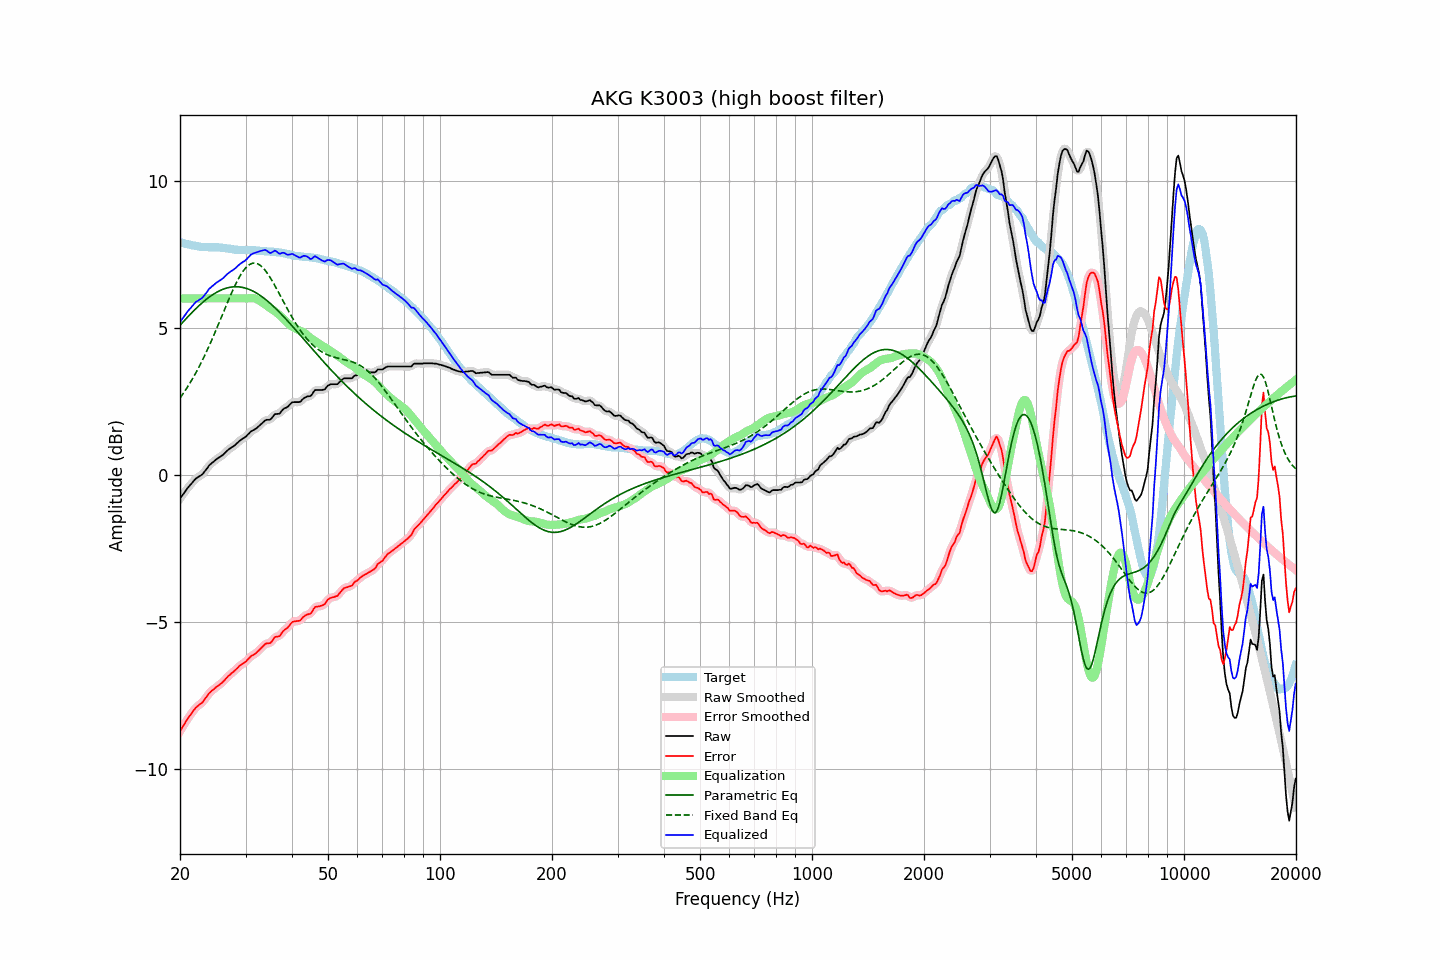

The file beside this chart, header and first rows:
frequency, raw, error, smoothed, error_smoothed, equalization, parametric_eq, fixed_band_eq, equalized_raw, equalized_smoothed, target
20.00, -0.80, -8.71, -0.80, -8.72, 6.00, 5.09, 2.62, 5.20, 5.20, 7.91
20.20, -0.72, -8.62, -0.73, -8.62, 6.00, 5.15, 2.69, 5.28, 5.27, 7.90
20.40, -0.65, -8.53, -0.65, -8.53, 6.00, 5.21, 2.77, 5.35, 5.35, 7.88
20.61, -0.58, -8.44, -0.58, -8.44, 6.00, 5.27, 2.85, 5.42, 5.42, 7.87
20.81, -0.50, -8.35, -0.50, -8.35, 6.00, 5.32, 2.93, 5.50, 5.50, 7.85
21.02, -0.42, -8.26, -0.43, -8.27, 6.00, 5.38, 3.02, 5.58, 5.57, 7.84
21.23, -0.36, -8.19, -0.36, -8.19, 6.00, 5.44, 3.11, 5.64, 5.64, 7.83
21.44, -0.30, -8.12, -0.30, -8.11, 6.00, 5.50, 3.20, 5.70, 5.70, 7.82
21.66, -0.24, -8.03, -0.23, -8.04, 6.00, 5.55, 3.29, 5.76, 5.77, 7.80
21.87, -0.17, -7.97, -0.17, -7.97, 6.00, 5.61, 3.39, 5.83, 5.83, 7.80
22.09, -0.11, -7.90, -0.12, -7.91, 6.00, 5.66, 3.49, 5.89, 5.88, 7.79
22.31, -0.08, -7.86, -0.08, -7.86, 6.00, 5.71, 3.59, 5.92, 5.92, 7.77
22.54, -0.05, -7.81, -0.05, -7.81, 6.00, 5.76, 3.69, 5.95, 5.95, 7.76
22.76, -0.01, -7.77, -0.01, -7.77, 6.00, 5.81, 3.80, 5.99, 5.99, 7.75
22.99, 0.03, -7.73, 0.03, -7.71, 6.00, 5.86, 3.91, 6.03, 6.03, 7.75
23.22, 0.10, -7.65, 0.09, -7.65, 6.00, 5.91, 4.02, 6.10, 6.09, 7.74
23.45, 0.17, -7.58, 0.16, -7.58, 6.00, 5.95, 4.13, 6.17, 6.16, 7.74
23.69, 0.23, -7.51, 0.24, -7.50, 6.00, 6.00, 4.25, 6.23, 6.24, 7.74
23.92, 0.32, -7.42, 0.31, -7.43, 6.00, 6.04, 4.37, 6.32, 6.31, 7.74
24.16, 0.37, -7.37, 0.37, -7.37, 6.00, 6.08, 4.49, 6.37, 6.37, 7.74
24.40, 0.42, -7.32, 0.42, -7.32, 6.00, 6.11, 4.62, 6.42, 6.42, 7.74
24.65, 0.46, -7.28, 0.46, -7.28, 6.00, 6.15, 4.74, 6.46, 6.46, 7.74
24.89, 0.51, -7.23, 0.50, -7.23, 6.00, 6.18, 4.87, 6.51, 6.50, 7.74
25.14, 0.55, -7.19, 0.54, -7.19, 6.00, 6.21, 5.00, 6.55, 6.54, 7.74
25.39, 0.59, -7.15, 0.58, -7.15, 6.00, 6.24, 5.13, 6.59, 6.58, 7.74
25.65, 0.62, -7.11, 0.62, -7.11, 6.00, 6.27, 5.26, 6.62, 6.62, 7.73
25.91, 0.65, -7.07, 0.66, -7.07, 6.00, 6.29, 5.40, 6.65, 6.66, 7.72
26.16, 0.70, -7.02, 0.70, -7.02, 6.00, 6.32, 5.53, 6.70, 6.70, 7.71
26.43, 0.75, -6.96, 0.75, -6.96, 6.00, 6.34, 5.66, 6.75, 6.75, 7.71
26.69, 0.81, -6.90, 0.80, -6.90, 6.00, 6.35, 5.79, 6.81, 6.80, 7.70
26.96, 0.85, -6.84, 0.85, -6.84, 6.00, 6.37, 5.92, 6.85, 6.85, 7.69
27.23, 0.89, -6.79, 0.90, -6.79, 6.00, 6.38, 6.05, 6.89, 6.90, 7.69
27.50, 0.94, -6.74, 0.93, -6.75, 6.00, 6.39, 6.18, 6.94, 6.93, 7.68
27.77, 0.97, -6.70, 0.97, -6.70, 6.00, 6.39, 6.30, 6.97, 6.97, 7.67
28.05, 1.01, -6.65, 1.01, -6.65, 6.00, 6.40, 6.42, 7.01, 7.01, 7.66
28.33, 1.06, -6.60, 1.05, -6.60, 6.00, 6.40, 6.53, 7.06, 7.05, 7.66
28.62, 1.10, -6.55, 1.10, -6.55, 6.00, 6.40, 6.63, 7.10, 7.10, 7.65
28.90, 1.16, -6.49, 1.15, -6.50, 6.00, 6.39, 6.73, 7.16, 7.15, 7.64
29.19, 1.20, -6.46, 1.20, -6.45, 6.00, 6.38, 6.82, 7.20, 7.20, 7.65
29.48, 1.24, -6.41, 1.23, -6.42, 6.00, 6.37, 6.91, 7.24, 7.23, 7.65
29.78, 1.27, -6.38, 1.27, -6.38, 6.00, 6.36, 6.98, 7.27, 7.27, 7.65
30.08, 1.30, -6.34, 1.31, -6.34, 6.00, 6.35, 7.05, 7.30, 7.31, 7.65
30.38, 1.36, -6.28, 1.36, -6.28, 6.00, 6.33, 7.10, 7.37, 7.36, 7.64
30.68, 1.42, -6.23, 1.42, -6.23, 6.01, 6.31, 7.14, 7.42, 7.42, 7.64
30.99, 1.47, -6.17, 1.47, -6.17, 6.01, 6.28, 7.17, 7.48, 7.48, 7.64
31.30, 1.50, -6.13, 1.50, -6.14, 6.01, 6.26, 7.19, 7.51, 7.51, 7.64
31.61, 1.54, -6.10, 1.54, -6.10, 6.00, 6.23, 7.20, 7.54, 7.54, 7.64
31.93, 1.56, -6.07, 1.57, -6.06, 5.99, 6.20, 7.20, 7.55, 7.56, 7.64
32.24, 1.61, -6.02, 1.61, -6.02, 5.97, 6.17, 7.18, 7.57, 7.57, 7.62
32.57, 1.65, -5.97, 1.65, -5.97, 5.94, 6.13, 7.16, 7.59, 7.59, 7.62
32.89, 1.71, -5.91, 1.70, -5.91, 5.90, 6.10, 7.12, 7.61, 7.61, 7.62
33.22, 1.76, -5.86, 1.76, -5.86, 5.87, 6.06, 7.07, 7.63, 7.63, 7.62
33.55, 1.81, -5.81, 1.81, -5.80, 5.83, 6.02, 7.02, 7.64, 7.64, 7.61
33.89, 1.86, -5.75, 1.85, -5.76, 5.79, 5.98, 6.95, 7.65, 7.64, 7.60
34.23, 1.88, -5.72, 1.87, -5.73, 5.75, 5.93, 6.88, 7.62, 7.61, 7.60
34.57, 1.88, -5.72, 1.87, -5.72, 5.70, 5.89, 6.80, 7.58, 7.58, 7.60
34.92, 1.88, -5.72, 1.89, -5.70, 5.67, 5.84, 6.72, 7.54, 7.56, 7.59
35.27, 1.92, -5.67, 1.93, -5.66, 5.63, 5.79, 6.63, 7.56, 7.57, 7.59
35.62, 1.99, -5.59, 1.99, -5.59, 5.60, 5.74, 6.53, 7.60, 7.59, 7.59
35.97, 2.07, -5.51, 2.05, -5.53, 5.56, 5.69, 6.44, 7.63, 7.61, 7.57
... 635 more rows
